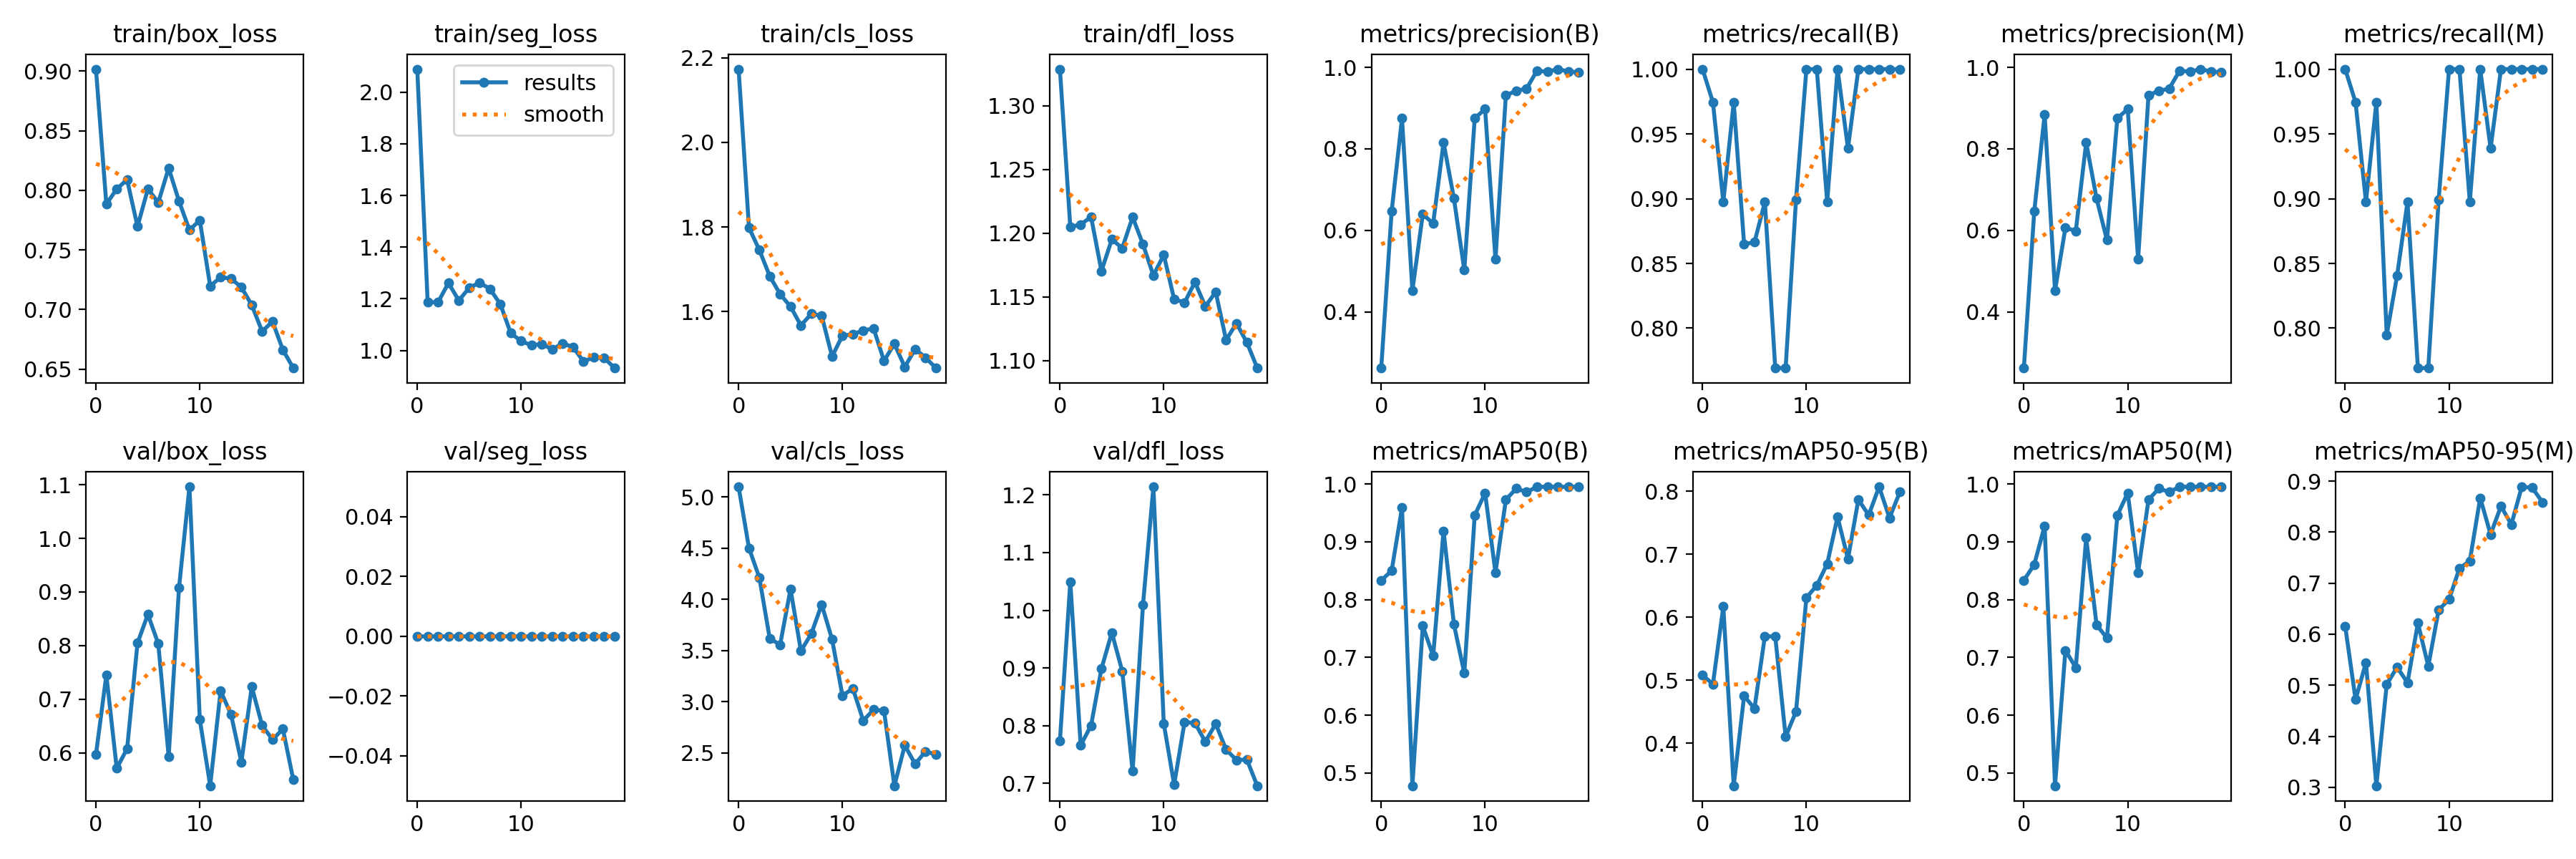

Source data for this figure (header and first rows):
epoch, train/box_loss, train/seg_loss, train/cls_loss, train/dfl_loss, metrics/precision(B), metrics/recall(B), metrics/mAP50(B), metrics/mAP50-95(B), metrics/precision(M), metrics/recall(M), metrics/mAP50(M), metrics/mAP50-95(M), val/box_loss, val/seg_loss, val/cls_loss, val/dfl_loss, lr/pg0, lr/pg1, lr/pg2
0, 0.9018, 2.089, 2.173, 1.329, 0.2619, 1, 0.8332, 0.5078, 0.2619, 1, 0.8332, 0.616, 0.5966, 0, 5.101, 0.7735, 0.0006519, 0.0006519, 0.0006519
1, 0.7884, 1.187, 1.798, 1.205, 0.6463, 0.9744, 0.8497, 0.4939, 0.6463, 0.9744, 0.8605, 0.472, 0.7452, 0, 4.502, 1.049, 0.001253, 0.001253, 0.001253
2, 0.8012, 1.187, 1.746, 1.207, 0.8749, 0.8974, 0.9587, 0.6168, 0.8843, 0.8974, 0.9274, 0.5444, 0.571, 0, 4.212, 0.7662, 0.001787, 0.001787, 0.001787
3, 0.8089, 1.261, 1.684, 1.213, 0.4519, 0.9744, 0.4778, 0.3322, 0.4519, 0.9744, 0.4778, 0.3031, 0.6077, 0, 3.616, 0.8004, 0.0017, 0.0017, 0.0017
4, 0.7697, 1.194, 1.641, 1.17, 0.6397, 0.8649, 0.7542, 0.4748, 0.6064, 0.7949, 0.7121, 0.5017, 0.8046, 0, 3.557, 0.8988, 0.0017, 0.0017, 0.0017
5, 0.8013, 1.243, 1.612, 1.195, 0.6167, 0.8663, 0.7025, 0.455, 0.5984, 0.8407, 0.6823, 0.5355, 0.8583, 0, 4.101, 0.9613, 0.0016, 0.0016, 0.0016
6, 0.7898, 1.263, 1.567, 1.188, 0.8156, 0.8974, 0.9189, 0.5699, 0.8156, 0.8974, 0.9068, 0.5049, 0.8033, 0, 3.496, 0.8947, 0.001501, 0.001501, 0.001501
7, 0.8187, 1.238, 1.595, 1.213, 0.6781, 0.7692, 0.7569, 0.5693, 0.6781, 0.7692, 0.756, 0.622, 0.5931, 0, 3.664, 0.7216, 0.001401, 0.001401, 0.001401
8, 0.7909, 1.179, 1.59, 1.191, 0.5021, 0.7692, 0.6725, 0.4103, 0.576, 0.7692, 0.7334, 0.5376, 0.9086, 0, 3.949, 1.01, 0.001301, 0.001301, 0.001301
9, 0.7668, 1.067, 1.494, 1.167, 0.8752, 0.8993, 0.9456, 0.4501, 0.8752, 0.8993, 0.9456, 0.6476, 1.096, 0, 3.61, 1.214, 0.001201, 0.001201, 0.001201
10, 0.7748, 1.037, 1.543, 1.183, 0.8976, 1, 0.9842, 0.6311, 0.8976, 1, 0.9842, 0.6682, 0.6618, 0, 3.058, 0.8038, 0.001101, 0.001101, 0.001101
11, 0.7197, 1.02, 1.546, 1.148, 0.5288, 1, 0.8465, 0.6506, 0.5288, 1, 0.8465, 0.7291, 0.5384, 0, 3.129, 0.698, 0.001001, 0.001001, 0.001001
12, 0.7271, 1.025, 1.556, 1.146, 0.9317, 0.8974, 0.9728, 0.6847, 0.9317, 0.8974, 0.9728, 0.7436, 0.7153, 0, 2.815, 0.8062, 0.0009011, 0.0009011, 0.0009011
13, 0.726, 1.004, 1.56, 1.162, 0.9424, 1, 0.992, 0.7594, 0.9424, 1, 0.992, 0.8671, 0.6718, 0, 2.922, 0.8048, 0.0008012, 0.0008012, 0.0008012
14, 0.7188, 1.028, 1.484, 1.143, 0.9482, 0.9389, 0.986, 0.6927, 0.9482, 0.9389, 0.986, 0.7955, 0.5825, 0, 2.911, 0.7723, 0.0007013, 0.0007013, 0.0007013
15, 0.7037, 1.013, 1.524, 1.154, 0.992, 1, 0.995, 0.7867, 0.992, 1, 0.995, 0.8509, 0.7231, 0, 2.178, 0.8034, 0.0006014, 0.0006014, 0.0006014
16, 0.6817, 0.9581, 1.469, 1.116, 0.9893, 1, 0.995, 0.7625, 0.9893, 1, 0.995, 0.8151, 0.651, 0, 2.572, 0.7587, 0.0005015, 0.0005015, 0.0005015
17, 0.6899, 0.973, 1.511, 1.129, 0.9958, 1, 0.995, 0.8073, 0.9958, 1, 0.995, 0.8889, 0.6245, 0, 2.39, 0.7406, 0.0004016, 0.0004016, 0.0004016
18, 0.6661, 0.9709, 1.491, 1.114, 0.9902, 1, 0.995, 0.7578, 0.9902, 1, 0.995, 0.8872, 0.6442, 0, 2.514, 0.7414, 0.0003017, 0.0003017, 0.0003017
19, 0.6509, 0.9321, 1.466, 1.094, 0.9877, 1, 0.995, 0.7991, 0.9877, 1, 0.995, 0.8586, 0.5496, 0, 2.482, 0.6961, 0.0002018, 0.0002018, 0.0002018
